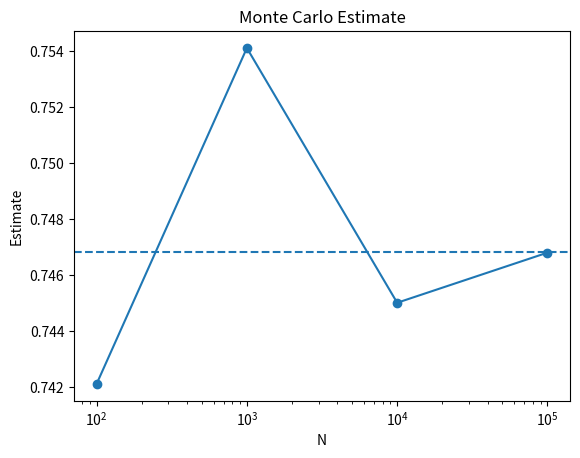

The script that saved this image:
# -*- coding: utf-8 -*-
"""Assignment_2_q2_SMF.py

Automatically generated by Colab.

Original file is located at
    https://colab.research.google.com/drive/1U_HKqiEXsspQEOsrZMz3fzG8tGqqPnd-

# Question 2: Monte Carlo Integration

## Simulation part

## Part (b)
"""

import numpy as np

N_values = [100,1000,10000,100000]

for N in N_values:

    U = np.random.uniform(
        0,
        1,
        size=N
    )

    estimate = np.mean(
        np.exp(-U**2)
    )

    print(
        f"N={N}, estimate={estimate}"
    )

"""## Part (c)"""

from scipy.integrate import quad
import numpy as np

true_value, _ = quad(
    lambda x: np.exp(-x**2),
    0,
    1
)

print(true_value)

from scipy.integrate import quad
import numpy as np

true_value, _ = quad(
    lambda x: np.exp(-x**2),
    0,
    1
)

N_values = [100,1000,10000,100000]

for N in N_values:

    U = np.random.uniform(
        0,
        1,
        size=N
    )

    estimate = np.mean(
        np.exp(-U**2)
    )

    error = abs(
        estimate - true_value
    )

    print(
        f"N={N}"
    )

    print(
        f"Estimate={estimate:.6f}"
    )

    print(
        f"Error={error:.6f}"
    )

    print()

"""## Part (d)"""

import matplotlib.pyplot as plt
import numpy as np
from scipy.integrate import quad

true_value,_ = quad(
    lambda x: np.exp(-x**2),
    0,
    1
)

N_values = [100,1000,10000,100000]

estimates = []

for N in N_values:

    U = np.random.uniform(
        0,
        1,
        size=N
    )

    estimate = np.mean(
        np.exp(-U**2)
    )

    estimates.append(
        estimate
    )

plt.plot(
    N_values,
    estimates,
    marker='o'
)

plt.axhline(
    true_value,
    linestyle='--'
)

plt.xscale('log')

plt.xlabel('N')

plt.ylabel('Estimate')

plt.title('Monte Carlo Estimate')

plt.show()

"""As N increases, the sample average becomes more stable and converges to the true expectation by the Law of Large Numbers. The Monte Carlo error decreases approximately at the rate 1/sqrt(N)."""
